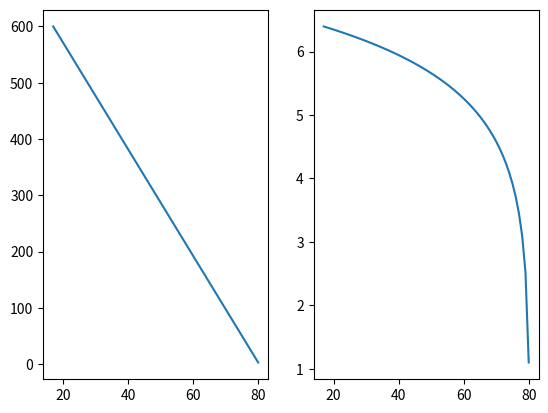

Write Python code to recreate this figure. (Note: this script raises an exception after producing the figure.)
"""
This script creates the 9x9 prior
in log space.
"""

import numpy as np
import matplotlib.pyplot as plt

# Core idea: to model time vs. hints as exponentially decreasing
# which translates to linearity (with negative slope) in logspace.
def prior_in_log_space(h):
    return np.log(600 + ((600 - 3) / (17 - 80)) * (h - 17))

# Computing it.
domain = np.arange(17, 81)
prior = prior_in_log_space(domain)

_, (ax1, ax2) = plt.subplots(1, 2)
ax1.plot(domain, np.exp(prior))
ax2.plot(domain, prior)
plt.show()
print(domain)
print(prior)

# Saving it.
array = np.vstack((domain, prior)).T
print(array)

np.savetxt(
    "./data/priors/9x9.csv",
    array,
    fmt="%2d,%.5f"
)
